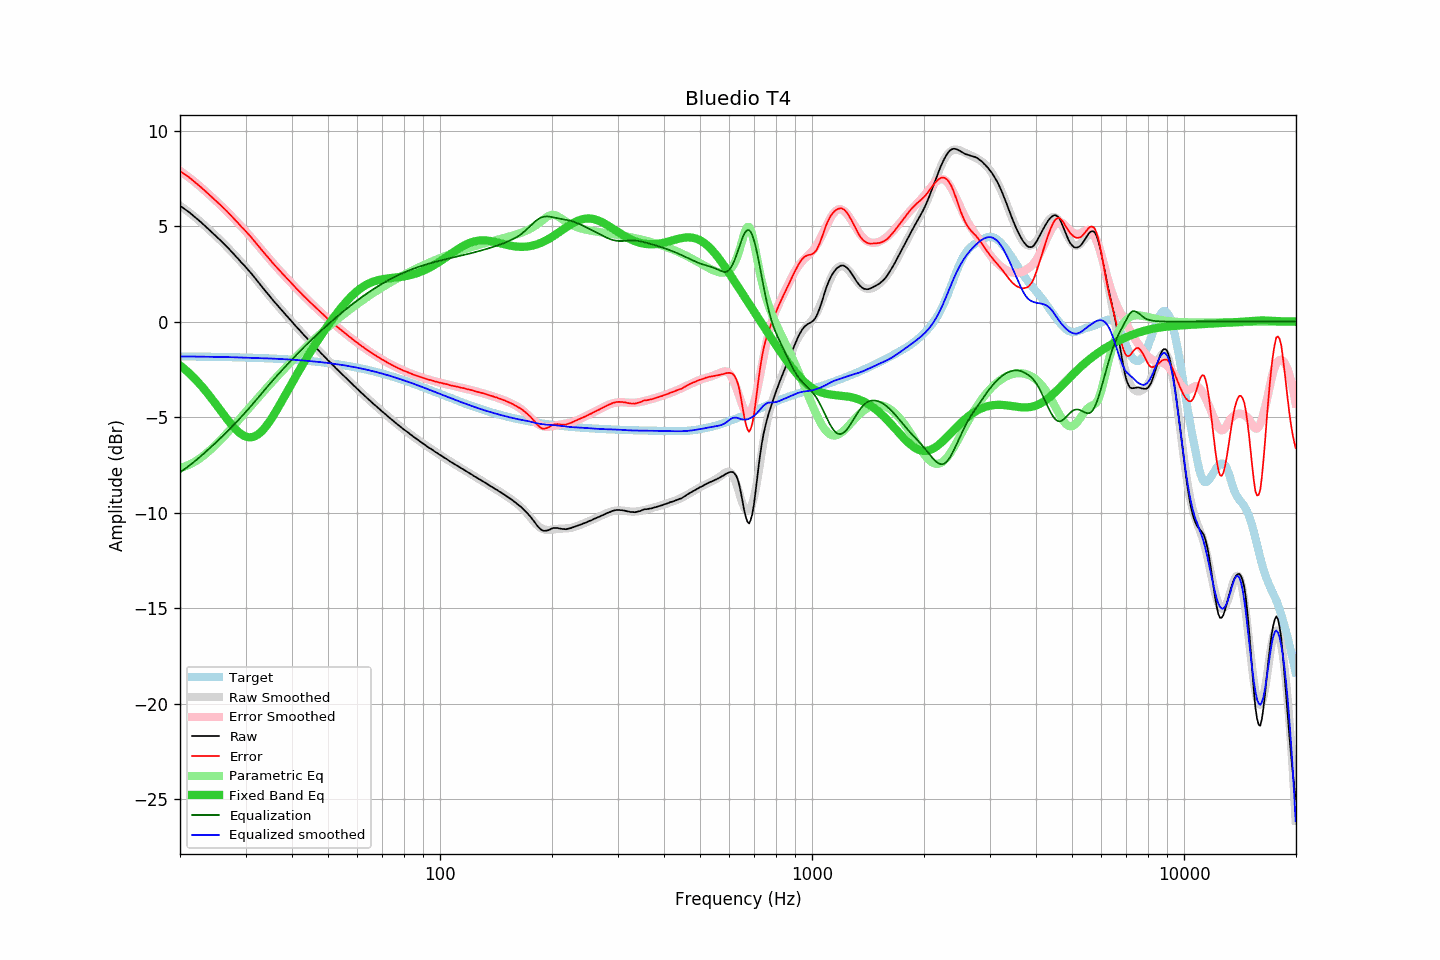

The file beside this chart, header and first rows:
frequency, raw, error, smoothed, error_smoothed, equalization, parametric_eq, equalized_raw, equalized_smoothed, target
20.00, 6.07, 7.89, 6.07, 7.90, -7.90, -2.28, -1.83, -1.82, -1.82
20.20, 6.01, 7.83, 6.01, 7.84, -7.84, -2.35, -1.83, -1.82, -1.82
20.40, 5.95, 7.77, 5.95, 7.78, -7.78, -2.42, -1.83, -1.82, -1.82
20.61, 5.89, 7.71, 5.89, 7.72, -7.72, -2.49, -1.82, -1.82, -1.82
20.81, 5.83, 7.65, 5.83, 7.65, -7.65, -2.57, -1.82, -1.82, -1.82
21.02, 5.77, 7.59, 5.76, 7.59, -7.59, -2.64, -1.82, -1.83, -1.82
21.23, 5.71, 7.53, 5.70, 7.52, -7.52, -2.72, -1.82, -1.83, -1.82
21.44, 5.64, 7.46, 5.63, 7.46, -7.46, -2.80, -1.82, -1.83, -1.83
21.66, 5.57, 7.40, 5.56, 7.39, -7.39, -2.89, -1.82, -1.83, -1.83
21.87, 5.50, 7.33, 5.50, 7.32, -7.32, -2.97, -1.83, -1.83, -1.83
22.09, 5.43, 7.26, 5.43, 7.26, -7.26, -3.06, -1.83, -1.83, -1.83
22.31, 5.36, 7.19, 5.36, 7.19, -7.19, -3.15, -1.83, -1.83, -1.83
22.54, 5.28, 7.11, 5.28, 7.11, -7.11, -3.24, -1.83, -1.83, -1.83
22.76, 5.21, 7.04, 5.21, 7.04, -7.04, -3.34, -1.83, -1.83, -1.83
22.99, 5.13, 6.96, 5.13, 6.97, -6.97, -3.43, -1.84, -1.83, -1.83
23.22, 5.05, 6.88, 5.06, 6.89, -6.89, -3.53, -1.84, -1.84, -1.83
23.45, 4.98, 6.81, 4.98, 6.82, -6.82, -3.63, -1.84, -1.84, -1.84
23.69, 4.90, 6.74, 4.90, 6.74, -6.74, -3.74, -1.84, -1.84, -1.84
23.92, 4.83, 6.67, 4.82, 6.66, -6.66, -3.84, -1.84, -1.84, -1.84
24.16, 4.75, 6.59, 4.75, 6.59, -6.59, -3.95, -1.84, -1.84, -1.84
24.40, 4.66, 6.50, 4.67, 6.51, -6.51, -4.06, -1.85, -1.84, -1.84
24.65, 4.59, 6.43, 4.59, 6.43, -6.43, -4.17, -1.84, -1.84, -1.84
24.89, 4.51, 6.35, 4.51, 6.36, -6.36, -4.28, -1.85, -1.85, -1.84
25.14, 4.43, 6.27, 4.43, 6.28, -6.28, -4.40, -1.85, -1.85, -1.85
25.39, 4.35, 6.19, 4.35, 6.20, -6.20, -4.51, -1.85, -1.85, -1.85
25.65, 4.27, 6.12, 4.27, 6.12, -6.12, -4.62, -1.85, -1.85, -1.85
25.91, 4.19, 6.04, 4.19, 6.04, -6.04, -4.74, -1.85, -1.85, -1.85
26.16, 4.11, 5.96, 4.10, 5.96, -5.96, -4.85, -1.85, -1.85, -1.85
26.43, 4.02, 5.87, 4.02, 5.87, -5.87, -4.96, -1.85, -1.85, -1.85
26.69, 3.94, 5.79, 3.93, 5.79, -5.79, -5.08, -1.85, -1.86, -1.86
26.96, 3.85, 5.71, 3.85, 5.70, -5.70, -5.18, -1.85, -1.86, -1.86
27.23, 3.76, 5.62, 3.76, 5.62, -5.62, -5.29, -1.86, -1.86, -1.86
27.50, 3.67, 5.53, 3.67, 5.53, -5.53, -5.39, -1.86, -1.86, -1.86
27.77, 3.58, 5.44, 3.58, 5.44, -5.44, -5.49, -1.87, -1.86, -1.86
28.05, 3.49, 5.35, 3.49, 5.36, -5.36, -5.58, -1.87, -1.87, -1.86
28.33, 3.39, 5.26, 3.40, 5.27, -5.27, -5.67, -1.88, -1.87, -1.87
28.62, 3.31, 5.18, 3.31, 5.18, -5.18, -5.75, -1.87, -1.87, -1.87
28.90, 3.21, 5.08, 3.21, 5.09, -5.09, -5.82, -1.88, -1.87, -1.87
29.19, 3.11, 4.98, 3.12, 5.00, -5.00, -5.88, -1.89, -1.88, -1.87
29.48, 3.03, 4.90, 3.03, 4.91, -4.91, -5.94, -1.88, -1.88, -1.88
29.78, 2.94, 4.82, 2.93, 4.81, -4.81, -5.98, -1.87, -1.88, -1.88
30.08, 2.84, 4.72, 2.84, 4.72, -4.72, -6.02, -1.88, -1.88, -1.88
30.38, 2.74, 4.62, 2.74, 4.63, -4.63, -6.04, -1.89, -1.88, -1.88
30.68, 2.65, 4.53, 2.65, 4.53, -4.53, -6.05, -1.88, -1.89, -1.89
30.99, 2.56, 4.45, 2.55, 4.44, -4.44, -6.05, -1.88, -1.89, -1.89
31.30, 2.45, 4.34, 2.45, 4.34, -4.34, -6.04, -1.89, -1.89, -1.89
31.61, 2.35, 4.24, 2.35, 4.24, -4.24, -6.02, -1.89, -1.89, -1.89
31.93, 2.25, 4.15, 2.24, 4.14, -4.14, -5.98, -1.89, -1.90, -1.90
32.24, 2.14, 4.04, 2.14, 4.04, -4.04, -5.93, -1.90, -1.90, -1.90
32.57, 2.04, 3.94, 2.04, 3.94, -3.94, -5.87, -1.90, -1.90, -1.90
32.89, 1.93, 3.83, 1.93, 3.84, -3.84, -5.80, -1.91, -1.91, -1.91
33.22, 1.83, 3.74, 1.83, 3.74, -3.74, -5.72, -1.91, -1.91, -1.91
33.55, 1.72, 3.63, 1.73, 3.64, -3.64, -5.63, -1.92, -1.91, -1.91
33.89, 1.62, 3.54, 1.62, 3.54, -3.54, -5.53, -1.92, -1.92, -1.92
34.23, 1.52, 3.44, 1.52, 3.44, -3.44, -5.43, -1.92, -1.92, -1.92
34.57, 1.42, 3.34, 1.42, 3.34, -3.34, -5.31, -1.92, -1.93, -1.92
34.92, 1.31, 3.24, 1.31, 3.24, -3.24, -5.19, -1.93, -1.93, -1.93
35.27, 1.21, 3.14, 1.21, 3.15, -3.15, -5.06, -1.94, -1.93, -1.93
35.62, 1.11, 3.04, 1.11, 3.05, -3.05, -4.93, -1.94, -1.94, -1.93
35.97, 1.01, 2.95, 1.02, 2.96, -2.96, -4.79, -1.95, -1.94, -1.94
... 635 more rows
